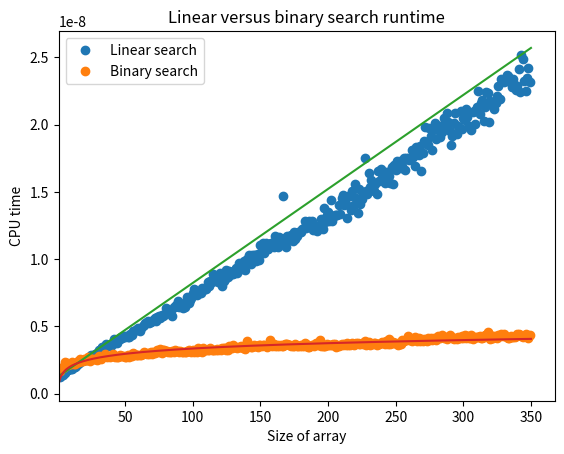

The matplotlib source for this figure:
import matplotlib.pyplot as plt
import numpy as np
from math import floor
from random import randint
from sys import maxsize
from time import time
def binary_search(A, n, T):
    L = 0
    R = n - 1
    while L <= R:
        m = int(floor((L + R) / 2))
        if A[m] < T:
            L = m + 1
        elif A[m] > T:
            R = m - 1
        else:
            return m
    return -1
def linear_search(A, n, T):
    L = 0
    while L < n:
        if A[L] == T:
            return L
        if A[L] > T:
            return -1
        L += 1
    return -1
def generate_rand_int_arr(array_size):
    return [randint(-maxsize - 1, maxsize) for _ in range(array_size)]
def calculate_cpu_time(search_function, A, num_trials):
    cpu_time = 0
    for _ in range(num_trials):
        before = time()
        search_function(A, len(A), A[randint(0, len(A) - 1)])
        after = time()
        cpu_time += after - before
    return cpu_time / num_trials
def run_performance_trials(num_trials=5, benchmark=False, array_size=None):
    threshold = 2 if array_size is None else array_size
    while True:
        binary_search_perf = linear_search_perf = float('inf')
        array = generate_rand_int_arr(threshold)
        array.sort()
        binary_search_perf = calculate_cpu_time(binary_search, array, num_trials)
        binary_search_perf /= num_trials
        linear_search_perf = calculate_cpu_time(linear_search, array, num_trials)
        linear_search_perf /= num_trials
        if not benchmark:
            return linear_search_perf, binary_search_perf
        if benchmark and binary_search_perf < linear_search_perf:
            return threshold
        threshold += 1
def find_threshold():
    return sum(run_performance_trials(250, True) for _ in range(100)) / 100
def get_model(linear, data):
    if linear:
        b = min(data)
        b_index = data.index(b)
        slowest_time = max(data)
        slowest_index = data.index(slowest_time)
        m = (slowest_time - b) / (slowest_index - b_index)
        return lambda array_size: m * array_size + b
    else:
        b, a = np.polyfit(np.log(np.array([i for i in range(1, len(data) + 1)])), np.array(data), 1)
        return lambda array_size: a + (b * np.log(array_size))
def plot_performance(max_array_size=50, num_trials=250):
    linear_y = []
    binary_y = []
    for size in range(1, max_array_size + 1):
        linear_perf, binary_perf = run_performance_trials(num_trials, array_size=size)
        linear_y.append(linear_perf)
        binary_y.append(binary_perf)
    linear_model = get_model(True, linear_y)
    binary_model = get_model(False, binary_y)
    plt.plot(linear_y, 'o', label='Linear search')
    plt.plot(binary_y, 'o', label='Binary search')
    plt.plot([i for i in range(1, max_array_size + 1)], [linear_model(i) for i in range(1, max_array_size + 1)])
    plt.plot([i for i in range(1, max_array_size + 1)], [binary_model(i) for i in range(1, max_array_size + 1)])
    plt.legend()
    plt.xlim(left=1)
    plt.title('Linear versus binary search runtime')
    plt.xlabel('Size of array')
    plt.ylabel('CPU time')
    plt.show()
    return linear_model, binary_model
linear, binary = plot_performance(350)
